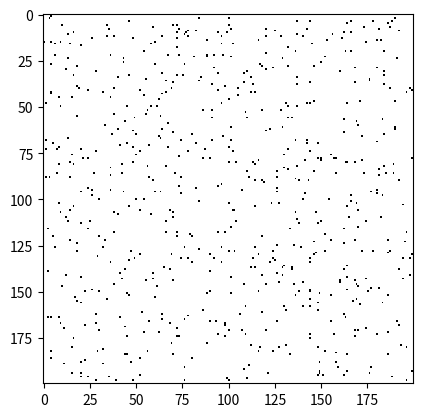

Reproduce this figure in Python. (Note: this script raises an exception after producing the figure.)
import numpy as np
import time
import matplotlib.pyplot as plt
import matplotlib.animation as animation
import random


class IsingSimulation():
    def __init__(self, initialIsingState):
        self.firstIsingState = initialIsingState

    def getStateNumber(self, N):
        currentState = self.firstIsingState
        for x in range(N):
            currentState = currentState.getNextState()
        return currentState

    def getFirstNMagnetisations(self, N):
        currentState = self.firstIsingState
        magnetisations = []
        
        for x in range(N):
            magnetisations.append(currentState.getMagnetisation())
            currentState = currentState.getNextState()

        return magnetisations

class IsingSimulation2D(IsingSimulation):

    def getFirstNStatesAsAnimation(self, N, resolution = 200):        
        statesToAnimate = np.linspace(0,N, num = resolution, dtype = int)

        #images = [(self.getStateNumber(x).getCurrentStateAsImage(),) for x in statesToAnimate]
        fig = plt.figure()
        images = []
        for x in statesToAnimate:
            images.append((self.getStateNumber(x).getStateAsImage(),))
      
        Writer = animation.writers['ffmpeg']
        writer = Writer(fps=15, metadata=dict(artist='Me'), bitrate=1800)
                
        im_ani = animation.ArtistAnimation(fig, images, interval=10, repeat_delay=0,
                                   blit=True)
        im_ani.save('im.mp4', writer=writer)
        plt.close('all')
        return fig, im_ani
        
    
class NearestNeighbourIsingSimulation(IsingSimulation):
    
    def __init__(self, initialIsingState):
        if not isinstance(initialIsingState, NearestNeighbourIsingState):
            raise Exception('Not nearest neighbour ising state')

        super().__init__(initialIsingState)

class NearestNeighbourIsingSimulation2D(IsingSimulation2D, NearestNeighbourIsingSimulation):

    def __init__(self, temperature, xDim, yDim, initialState = None):
        initialState = np.ones((xDim, yDim), dtype=bool) if initialState == None else initialState

        initialIsingState = SystematicNearestNeighbourIsingState2D.generateFromArray(initialState, temperature)

        NearestNeighbourIsingSimulation.__init__(self, initialIsingState)
        

class IsingSimulationPlotter():

    def __init__(self, isingSimulation):
        self.simulation = isingSimulation

    def plotFirstNMagnetisations(self, N):
        magnetisations = self.simulation.getFirstNMagnetisations(N)
        stateNumbers   = range(N)
        fig1 = plt.figure()
        plt.plot(stateNumbers, magnetisations)
        plt.savefig('MagnetisationPlot.pdf')
        plt.close(fig1.number)
        #fig1.show()
        
    def plotFirstNMagnetisationsAtTemperatures(self, N, Temperatures):
        magnetisations = self.simulation.getFirstNMagnetisations(N)
        stateNumbers   = range(N)
        fig1 = plt.figure()
        plt.plot(stateNumbers, magnetisations)
        plt.savefig('MagnetisationPlot.pdf')
        plt.close(fig1.number)
        #fig1.show()

class IsingSimulationPlotter2D(IsingSimulationPlotter):
    def __init__(self, isingSimulation):
        super().__init__(isingSimulation)

    def animateFirstNStates(self, N):
        fig, ani = self.simulation.getFirstNStatesAsAnimation(N)


'''-----------------------------------------------------------------------'''

class IsingState():
    def __init__(self, state, spinStateSolver, previousState = None):
        self.initialState = state                   #Array representing the true ising state
        self.currentState = np.array(state)         #Array on which any intermediate calculation is done
        self.spinStateSolver = spinStateSolver
        self.nextState = None
        self.previousState = previousState
    
    def getDimensions(self):
        return self.initialState.shape

    def getNumberOfStates(self):
        return self.initialState.size

    def getNumberOfSpinUp(self):
        return np.count_nonzero(self.initialState)
    
    def getMagnetisation(self):
        return 2 * self.getNumberOfSpinUp() - self.getNumberOfStates()
    
    def getPreviousState(self):
        return self.previousState

    def getStateAsArray(self):
        return np.array(self.initialState)

class IsingState2D(IsingState):

    def getDimension(self):
        return 2

    def getState(self, coordinate):
        (x,y) = coordinate
        return self.initialState[x % self.getDimensions()[0], y % self.getDimensions()[1]]

    def getNeighbouringStates(self, coordinate):
        x, y = coordinate
        return np.array([self.getState((x + 1 ,y)),
                            self.getState((x - 1 ,y)),
                            self.getState((x ,y + 1)),
                            self.getState((x ,y - 1))])
                      
    def getAllInitialLocalStates(self):
        numberOfPositiveNeighbours = self.countAllInitialPositiveNeighbours()
        return np.stack((self.initialState, numberOfPositiveNeighbours), axis=-1)
        
    def countAllInitialPositiveNeighbours(self):
        #Find the neighbouring elements
        left   = np.roll(self.initialState, 1, axis = 0)
        right  = np.roll(self.initialState,-1, axis = 0)
        top    = np.roll(self.initialState, 1, axis = 1)
        bottom = np.roll(self.initialState,-1, axis = 1)
        #find the total spin
        return np.add(np.add(left, right, dtype = int), np.add(top, bottom, dtype = int))
        
    def getAllCurrentLocalStates(self):
        numberOfPositiveNeighbours = self.countAllCurrentPositiveNeighbours()
        return np.stack((self.currentState, numberOfPositiveNeighbours), axis=-1)
    
    def countAllCurrentPositiveNeighbours(self):
        #Find the neighbouring elements
        left   = np.roll(self.currentState, 1, axis = 0)
        right  = np.roll(self.currentState,-1, axis = 0)
        top    = np.roll(self.currentState, 1, axis = 1)
        bottom = np.roll(self.currentState,-1, axis = 1)
        #find the total spin
        return np.add(np.add(left, right, dtype = int), np.add(top, bottom, dtype = int))

    def getRandomCoordinate(self):
        return (np.random.randint(0, self.getDimensions()[0]) , np.random.randint(0, self.getDimensions()[1]))

    def getStateAsImage(self):
        return plt.imshow(self.initialState, aspect='equal', cmap=plt.cm.gray, interpolation='nearest', animated = True, norm=plt.Normalize(0, 1))
        ##plt.pcolor(range(self.getDimensions()[0]), range(self.getDimensions()[1]), self.currentState, norm=plt.Normalize(0, 1))
    
class RandomIsingState(IsingState):
    def __init__(self, magnetisation):
        self.magnetisation = magnetisation

    def getMagnetisation(self):
        return self.magnetisation
    
    def getNextState(self):
        #Generates the next state by updating a random coordinate
        if(self.nextState != None):
            return self.nextState
        
        coordinateToUpdate = self.getRandomCoordinate()
        
        localState = self._getLocalState(coordinateToUpdate)
        isFlipped, nextSpin = self.spinStateSolver.getNextSpinStates(np.array(localState))
        
        self._setNextState(coordinateToUpdate, isFlipped, nextSpin)
        return self.nextState
    
class SystematicIsingState(IsingState):
    #Updates all elements, however this does not take into account the fact that
    #the local state also changes each time a state is flipped
    def getNextState(self):
        #Generates teh next state by updating all coordinates
        if(self.nextState != None):
            return self.nextState
        
        localStates = self.getAllInitialLocalStates()
        _, self.currentState = self.spinStateSolver.getNextSpinStates(localStates)
        
        self._setNextState()
        return self.nextState
    
class ImprovedSystematicIsingState(SystematicIsingState):
    #Improves the systematic approach by only updating Neighbourhoods which don't share nearest
    #neighbours - reducing the appearance of sudden jumps + preventing oscillations
    
    #Classes Implementing the improved method should provide a list conataining
    #the required slicing rules of each neighbourhood
    
    def getNextState(self):
        #Generates teh next state by updating all coordinates
        if(self.nextState != None):
            return self.nextState
        #Suffles neighbourhood to reduce order in the final ising state
        random.shuffle(self.neighbourhoodSlices)
        for s in self.neighbourhoodSlices:
            neighbourhoodLocalStates = self.getAllCurrentLocalStates()[s] #[s] - only neighbourhood slice is returned
            _, neighbourhoodNextSpins = self.spinStateSolver.getNextSpinStates(neighbourhoodLocalStates)
            self.currentState[s] = neighbourhoodNextSpins                 #[s] - only neighbourhood slice is updated
        
        
        self._setNextState()
        return self.nextState

class NearestNeighbourIsingState(IsingState):
    def __init__(self, state, spinStateSolver,  previousState = None):
        super().__init__(state, spinStateSolver, previousState)

        if not isinstance(spinStateSolver, NearestNeighbourSpinStateSolver):
            raise Exception('Spin solver not nearest neighbours')
        if spinStateSolver.getDimension() != self.getDimension():
            raise Exception('Spin solver has wrong dimension: ' + str(spinStateSolver.getDimension()) + ' required: ' + str(self.getDimension()))
    
    def _getLocalState(self, coordinate):
        coordinateSpin = self.getState(coordinate)
        positiveNeibouringSpins = np.count_nonzero(self.getNeighbouringStates(coordinate))
        return (coordinateSpin, positiveNeibouringSpins)
    
    def _getAllLocalStates(self):
        return np.vectorize(self._getLocalState)(self._getAllCoordinates())
        
    def OLDgetNextState(self):
        coordinateToUpdate = (np.random.randint(0, self.xDim), np.random.randint(0, self.yDim))
        coordinateSpin = self.getState(coordinateToUpdate)
        neibouringSpin = self.getNeighbouringStates(coordinateToUpdate)

        
        nextValue = self.spinStateSolver.getNextSpinState((coordinateSpin, neibouringSpin))
        
        nextStateAsArray = np.array(self.initialState)
        nextStateAsArray[coordinateToUpdate] = nextValue

        self.nextState = IsingState2D(nextStateAsArray, self.spinStateSolver.temperature)
        return self.nextState

    def __str__(self):
        return self.initialState.__str__()

class SystematicNearestNeighbourIsingState2D(IsingState2D, ImprovedSystematicIsingState, NearestNeighbourIsingState):
    neighbourhoodSlices = [np.s_[0::2,0::2], np.s_[1::2,0::2], np.s_[2::2,0::2],
                           np.s_[0::2,1::2], np.s_[1::2,1::2], np.s_[2::2,1::2],
                           np.s_[0::2,2::2], np.s_[1::2,2::2], np.s_[2::2,2::2]] #Total of 9 adjoint neighbourhoods in the case of 2D nearest neighbour ising states
    
    #Spin solver with additional speedup for the 2D case
    def __init__(self, state, spinStateSolver, previousState = None):
        NearestNeighbourIsingState.__init__(self, state, spinStateSolver, previousState = previousState)

    def generateFromArray(array, temperature):
        solver = NearestNeighbourSpinStateSolver(temperature, dimension = 2)
        state = np.array(array)
        return SystematicNearestNeighbourIsingState2D(state, solver)
    
    def _setNextState(self):
        self.nextState = SystematicNearestNeighbourIsingState2D(self.currentState, self.spinStateSolver, previousState = self)


class RandomNearestNeighbourIsingState2D(IsingState2D, RandomIsingState, NearestNeighbourIsingState):
    def __init__(self, state, spinStateSolver, magnetisation, previousState = None):
        NearestNeighbourIsingState.__init__(self, state, spinStateSolver, previousState = previousState)
        RandomIsingState.__init__(self, magnetisation)

    def generateFromArray(array, temperature):
        solver = NearestNeighbourSpinStateSolver(temperature, dimension = 2)
        state = np.array(array)
        magnetisation = 2 * np.count_nonzero(state) - state.size
        return RandomNearestNeighbourIsingState2D(array, solver, magnetisation)

    def _setNextState(self, coordinateFlipped, hasFlipped, nextSpin):
        if(not hasFlipped):
            self.nextState = RandomNearestNeighbourIsingState2D(self.initialState, self.spinStateSolver, self.getMagnetisation(), previousState = self)
        else:
            nextStateAsArray = np.array(self.initialState)
            nextStateAsArray[coordinateFlipped] = nextSpin
            newMagnetisation = (self.getMagnetisation() + 2 if nextSpin else self.getMagnetisation() - 2)
            self.nextState = RandomNearestNeighbourIsingState2D(nextStateAsArray, self.spinStateSolver, magnetisation = newMagnetisation , previousState = self)
            
'''---------------------------------------------------------------------------------------------'''

class SpinStateSolver():
    #When given a spin state, and the state of its nearest neighbours the solver returns
    #the next spin state
    def __init__(self, temperature):
        self.temperature = temperature
    
    def getTemperature(self):
        return self.temperature
    
    def getProbabilityOfTransition(self, localState):
        #If flipping decreases energy then flip
        #Else flip with a probability exp(-E/KT)

        energyToFlip  = self._calculateEnergyToFlip(localState)
        
        ##If flipping would cause a reduction in energy, flip
        if(energyToFlip < 0):
            return 1
        
        return np.exp( - energyToFlip / (self.getTemperature()))
    
    def getNextSpinStates(self, localStates):
        if not self._isValidState(localStates):
            raise Exception('Invalid Local State ' + str(localStates))

        return self._getNextSpinStates(localStates)

class NearestNeighbourSpinStateSolver(SpinStateSolver):
    
    def __init__(self, temperature, dimension = 2):
        super().__init__(temperature)
        #N dimension, 2*N sides to the cube
        self.numberOfNeighbours = 2 * dimension
        self.exchangeEnergy = 1
        self._setupSpinProbabilityDict()
        #self._getNextSpinStates = np.vectorize(self._getNextSpinState)
        
    def getDimension(self):
        return int(self.numberOfNeighbours / 2)
    
    def _isValidState(self, localStates):
        numberOfPositiveNeighbours = localStates[...,1]
        return np.all(np.greater_equal(self.numberOfNeighbours, numberOfPositiveNeighbours))

    def _calculateEnergyToFlip(self, localState):
        (currentState, numberOfPositiveNeighbours) = localState

        localEnergy = - self.exchangeEnergy * (1 if currentState else -1) * (numberOfPositiveNeighbours - (self.numberOfNeighbours / 2))
        energyToFlip = - 2 * localEnergy
        return energyToFlip

    def _setupSpinProbabilityDict(self):
        probabilityDict = {}
        for spin in [True,False]:
            for positiveNeighbours in range(self.numberOfNeighbours + 1):
                localState = (spin, positiveNeighbours)
                probabilityDict[(spin, positiveNeighbours)] = super().getProbabilityOfTransition(localState)
        self.getProbabilityOfTransition  = probabilityDict.get
        self.getProbabilityOfTransitions = np.vectorize(lambda a,b : probabilityDict.get((a,b)))        
        
    def _getNextSpinStates(self, localStates):
        coordinateSpins = localStates[...,0]
        pOfTransition = self.getProbabilityOfTransitions(localStates[...,0],localStates[...,1])
        haveFlipped = np.greater(np.random.rand(*coordinateSpins.shape), pOfTransition)
        nextStates  = np.logical_xor(haveFlipped, coordinateSpins)
        return (haveFlipped, nextStates)


def plotNMagnetisationsAgainstTemperature():
    pass


if __name__ == '__main__':


    sim = NearestNeighbourIsingSimulation2D(100000, 200, 200)
    plotter = IsingSimulationPlotter2D(sim)
    #sim.getStateNumber(30000)
    start = time.time()
    #sim.getStateNumber(300000)
    sim.getStateNumber(200)
    plotter.animateFirstNStates(200)
    
    end = time.time()
    plotter.plotFirstNMagnetisations(200)
    print(end-start)
    start = time.time()
    #sim.getStateNumber(60000)
    end = time.time()
    print(end-start)
